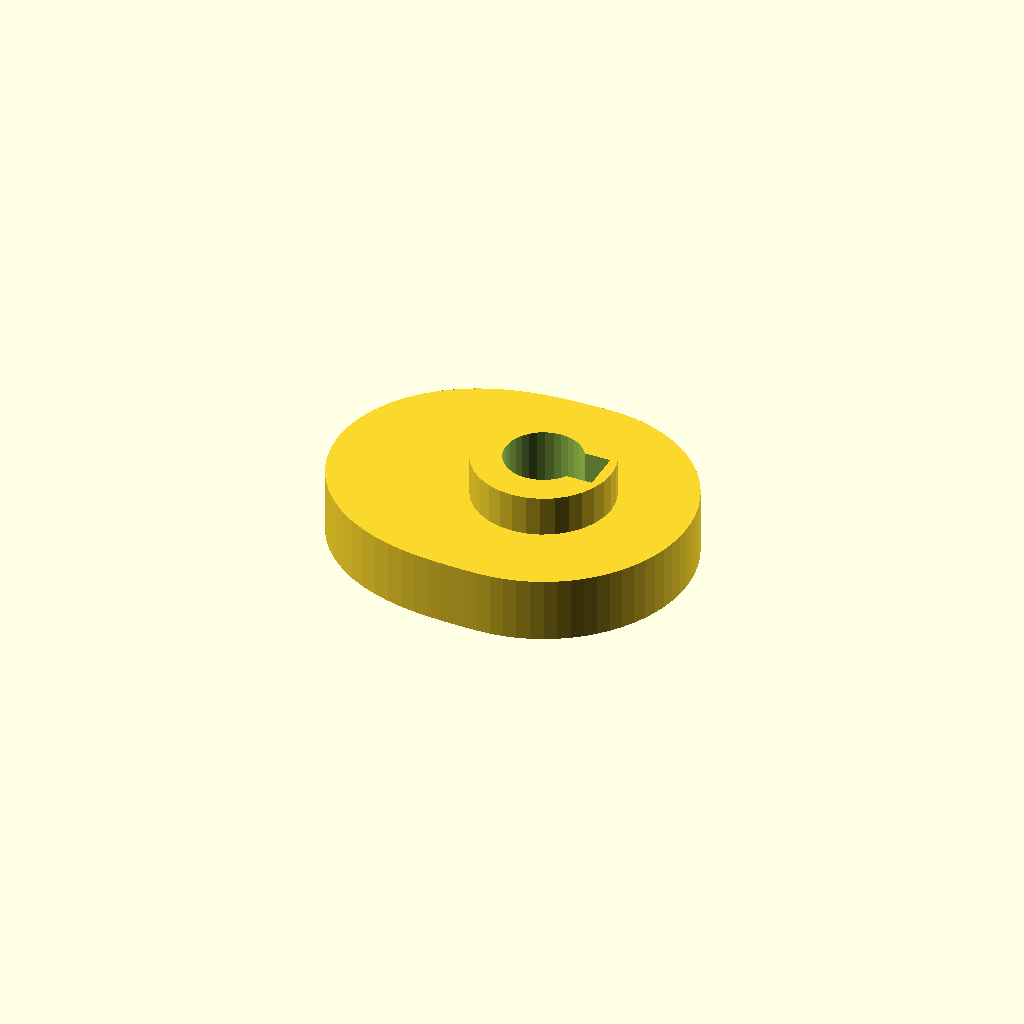
Cell 1: rendered with the file's own defaults.
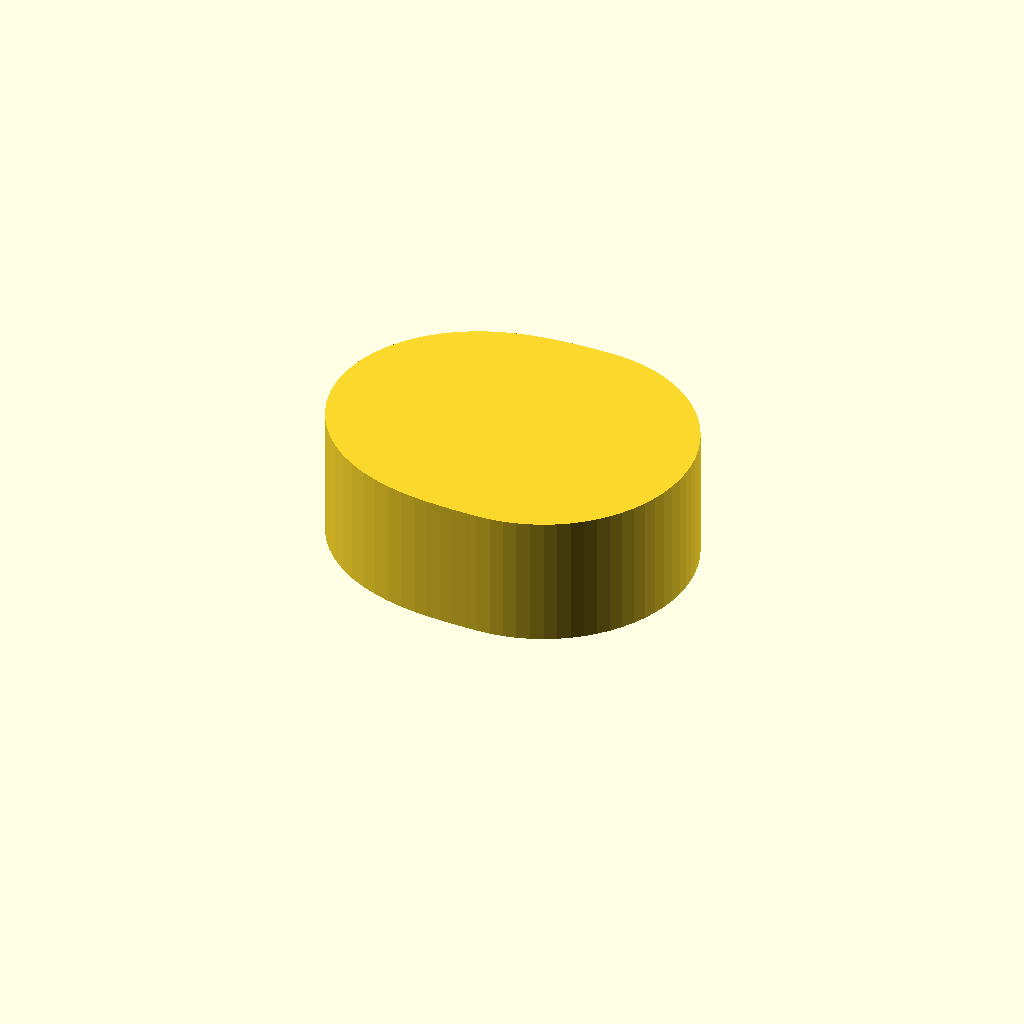
Cell 2: cam_t = 16 (everything else at default).
One fixed orthographic camera (rotation 55°, 0°, 25°; colour scheme Cornfield) for every cell.
The OpenSCAD source (optional_data/data/gen3/cams/part_0053.scad):
$fn = 32;

// ----------------------------------------------------------------------
// Cam: base radius 18 mm with a 8 mm lift over 180 degrees
// ----------------------------------------------------------------------

// --- parameters (mm) ---
base_r = 18;              // base radius
lift = 8;                 // lift height above the base radius
lift_span = 180;          // angular width of the lift
lift_start = 90;          // angle where the lift starts
cam_t = 8;                // cam plate thickness
hub_d = 17.1;             // hub diameter
hub_h = 18;               // hub height
bore_d = 9.53;            // bore
key_w = 5;                // keyway width
key_depth = 1.79;         // keyway depth

cam_profile = [[18, 0], [17.932, 1.569], [17.727, 3.126], [17.387, 4.659], [16.914, 6.156], [16.314, 7.607], [15.588, 9], [14.745, 10.324], [13.789, 11.57], [12.728, 12.728], [11.57, 13.789], [10.324, 14.745], [9, 15.588], [7.607, 16.314], [6.156, 16.914], [4.659, 17.387], [3.126, 17.727], [1.569, 17.932], [0, 18], [-1.574, 17.992], [-3.168, 17.964], [-4.797, 17.904], [-6.476, 17.794], [-8.211, 17.609], [-10, 17.321], [-11.834, 16.901], [-13.695, 16.321], [-15.556, 15.556], [-17.385, 14.588], [-19.142, 13.403], [-20.785, 12], [-22.269, 10.384], [-23.553, 8.572], [-24.596, 6.591], [-25.367, 4.473], [-25.841, 2.261], [-26, 0], [-25.841, -2.261], [-25.367, -4.473], [-24.596, -6.591], [-23.553, -8.572], [-22.269, -10.384], [-20.785, -12], [-19.142, -13.403], [-17.385, -14.588], [-15.556, -15.556], [-13.695, -16.321], [-11.834, -16.901], [-10, -17.321], [-8.211, -17.609], [-6.476, -17.794], [-4.797, -17.904], [-3.168, -17.964], [-1.574, -17.992], [0, -18], [1.569, -17.932], [3.126, -17.727], [4.659, -17.387], [6.156, -16.914], [7.607, -16.314], [9, -15.588], [10.324, -14.745], [11.57, -13.789], [12.728, -12.728], [13.789, -11.57], [14.745, -10.324], [15.588, -9], [16.314, -7.607], [16.914, -6.156], [17.387, -4.659], [17.727, -3.126], [17.932, -1.569]];

difference() {
  union() {
    linear_extrude(height = cam_t) polygon(cam_profile);
    /* hub, proud of the cam plate on both sides */
    translate([0, 0, -5]) cylinder(h = hub_h, d = hub_d);
  }
  /* bore through the hub, 2.5 mm clear on both faces */
  translate([0, 0, -7.5]) cylinder(h = hub_h + 5, d = bore_d);
  /* keyway, milled through the whole hub */
  translate([2.973, -2.5, -7.5]) cube([4.29, 5, 23]);
}
Customizer parameters (derived from the source; name, type, default, range or options):
base_r: number, default 18
lift: number, default 8
lift_span: number, default 180
lift_start: number, default 90
cam_t: number, default 8
hub_d: number, default 17.1
hub_h: number, default 18
bore_d: number, default 9.53
key_w: number, default 5
key_depth: number, default 1.79
